5-way image classification set "Fruit-Image-Recognition" from GitHub (DuyToanIT/Fruit-Image-Recognition); label vocabulary: ambarella, carrot, grape, mangosteen, persimmon.

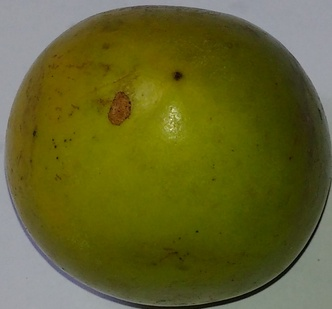
Label: persimmon

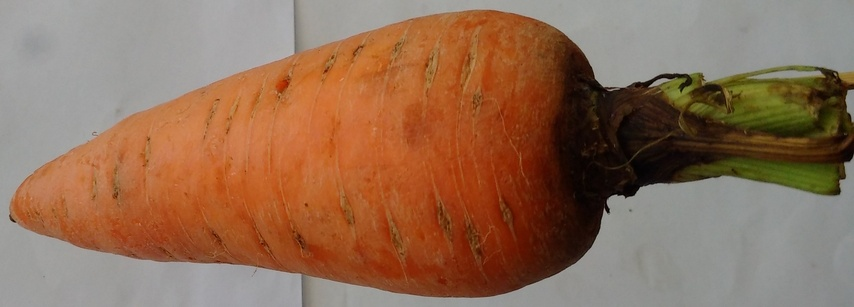
Label: carrot

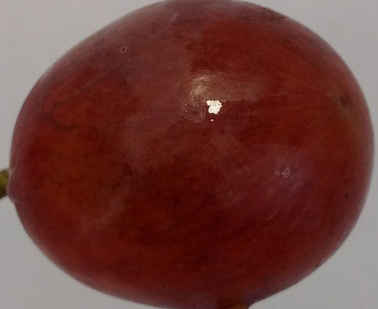
Label: grape

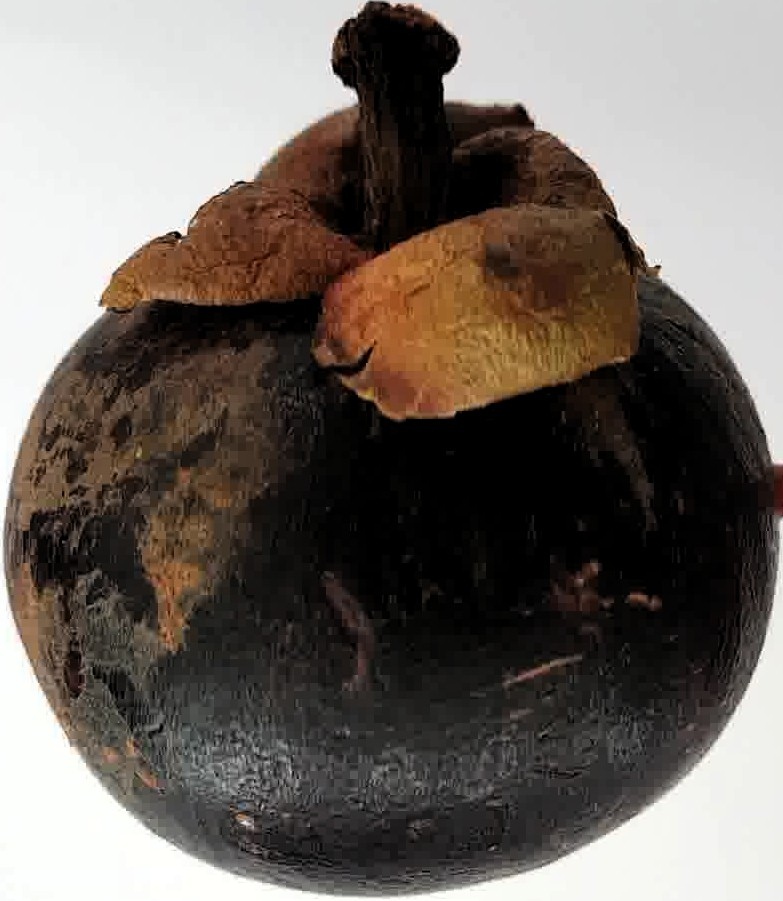
Label: mangosteen

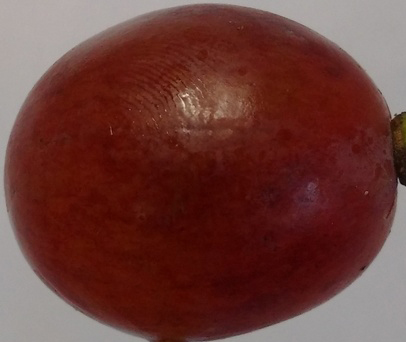
Label: grape

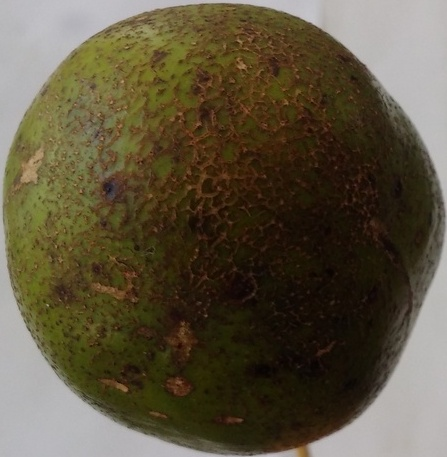
Label: ambarella
